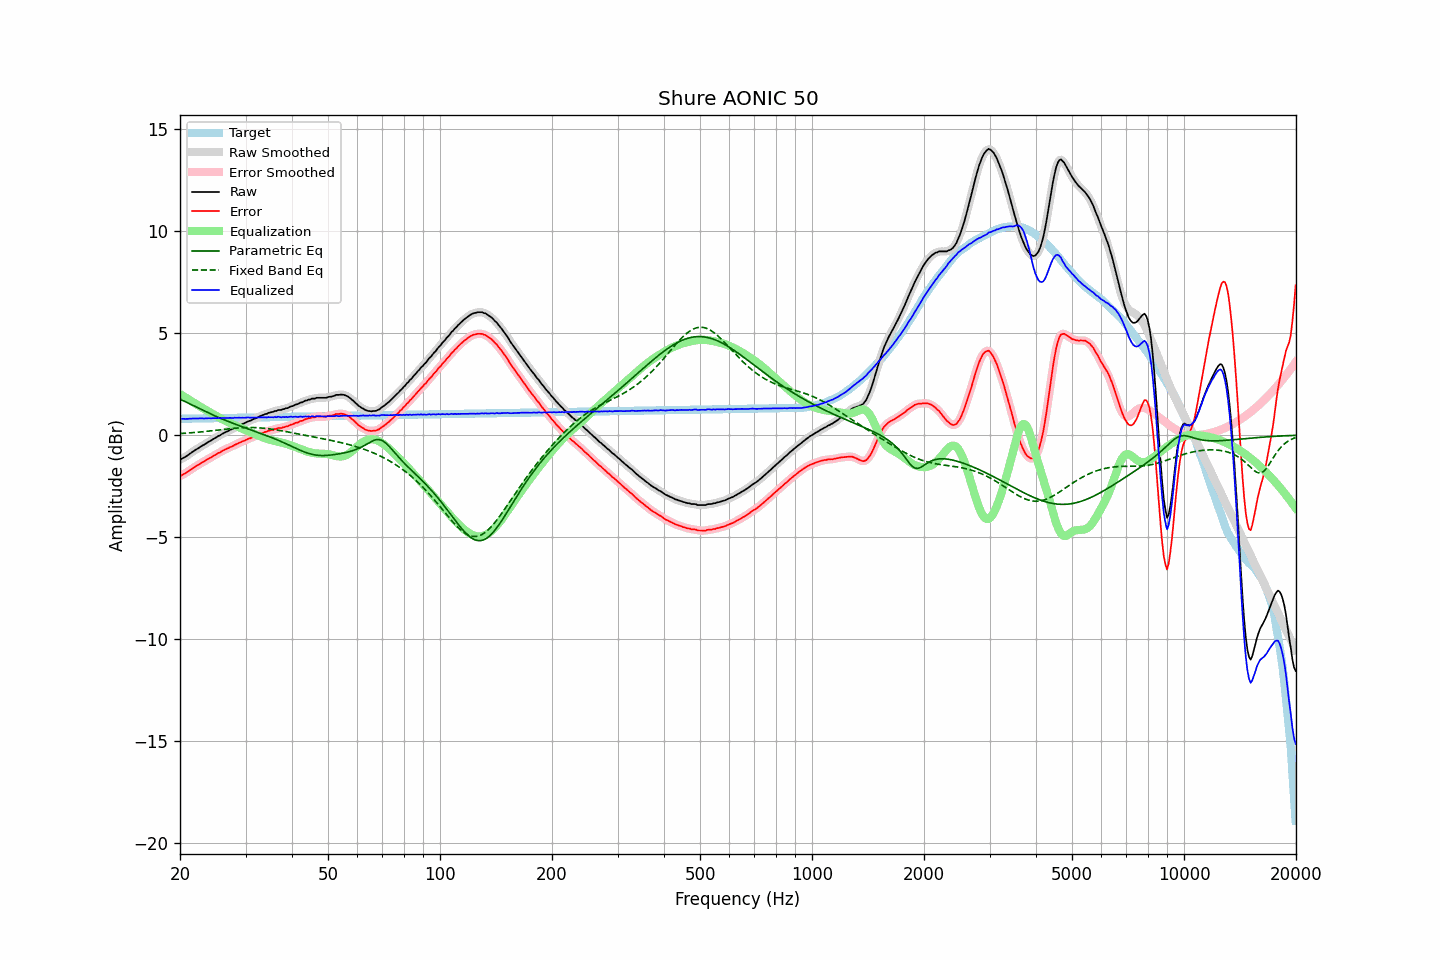

The file beside this chart, header and first rows:
frequency, raw, error, smoothed, error_smoothed, equalization, parametric_eq, fixed_band_eq, equalized_raw, equalized_smoothed, target
20.00, -1.20, -2.00, -1.20, -2.00, 2.01, 1.76, 0.08, 0.82, 0.81, 0.80
20.20, -1.17, -1.97, -1.16, -1.96, 1.97, 1.72, 0.08, 0.80, 0.80, 0.80
20.40, -1.12, -1.92, -1.12, -1.93, 1.92, 1.69, 0.09, 0.80, 0.80, 0.80
20.61, -1.08, -1.88, -1.08, -1.88, 1.87, 1.65, 0.09, 0.79, 0.79, 0.80
20.81, -1.03, -1.83, -1.03, -1.83, 1.82, 1.61, 0.10, 0.80, 0.80, 0.81
21.02, -0.98, -1.78, -0.98, -1.78, 1.78, 1.57, 0.10, 0.80, 0.80, 0.81
21.23, -0.92, -1.73, -0.92, -1.73, 1.73, 1.54, 0.11, 0.81, 0.81, 0.81
21.44, -0.87, -1.68, -0.86, -1.67, 1.68, 1.50, 0.12, 0.81, 0.81, 0.81
21.66, -0.81, -1.62, -0.81, -1.62, 1.63, 1.46, 0.12, 0.82, 0.82, 0.81
21.87, -0.76, -1.57, -0.76, -1.57, 1.57, 1.42, 0.13, 0.82, 0.82, 0.81
22.09, -0.71, -1.52, -0.71, -1.52, 1.52, 1.38, 0.14, 0.82, 0.82, 0.81
22.31, -0.66, -1.47, -0.66, -1.47, 1.47, 1.34, 0.14, 0.82, 0.82, 0.82
22.54, -0.61, -1.43, -0.61, -1.42, 1.42, 1.30, 0.15, 0.82, 0.82, 0.82
22.76, -0.56, -1.38, -0.56, -1.38, 1.38, 1.26, 0.16, 0.82, 0.82, 0.82
22.99, -0.51, -1.33, -0.51, -1.33, 1.33, 1.23, 0.17, 0.82, 0.82, 0.82
23.22, -0.47, -1.29, -0.46, -1.29, 1.28, 1.19, 0.17, 0.82, 0.82, 0.82
23.45, -0.42, -1.24, -0.42, -1.24, 1.24, 1.15, 0.18, 0.82, 0.82, 0.82
23.69, -0.37, -1.19, -0.37, -1.19, 1.19, 1.11, 0.19, 0.82, 0.82, 0.82
23.92, -0.32, -1.14, -0.32, -1.15, 1.15, 1.08, 0.20, 0.83, 0.83, 0.83
24.16, -0.28, -1.10, -0.27, -1.10, 1.10, 1.04, 0.21, 0.82, 0.83, 0.83
24.40, -0.23, -1.05, -0.23, -1.06, 1.06, 1.00, 0.22, 0.83, 0.83, 0.83
24.65, -0.18, -1.01, -0.18, -1.01, 1.01, 0.97, 0.22, 0.83, 0.83, 0.83
24.89, -0.14, -0.97, -0.13, -0.96, 0.96, 0.93, 0.23, 0.83, 0.83, 0.83
25.14, -0.09, -0.92, -0.09, -0.92, 0.92, 0.90, 0.24, 0.83, 0.83, 0.83
25.39, -0.04, -0.87, -0.04, -0.88, 0.88, 0.87, 0.25, 0.84, 0.83, 0.83
25.65, -0.01, -0.84, 0.00, -0.83, 0.83, 0.83, 0.26, 0.82, 0.83, 0.83
25.91, 0.05, -0.79, 0.05, -0.79, 0.79, 0.80, 0.27, 0.84, 0.84, 0.84
26.16, 0.09, -0.74, 0.09, -0.75, 0.75, 0.77, 0.28, 0.84, 0.84, 0.84
26.43, 0.13, -0.71, 0.13, -0.71, 0.71, 0.73, 0.29, 0.84, 0.84, 0.84
26.69, 0.17, -0.67, 0.17, -0.67, 0.67, 0.70, 0.30, 0.84, 0.84, 0.84
26.96, 0.20, -0.64, 0.21, -0.63, 0.63, 0.67, 0.31, 0.83, 0.84, 0.84
27.23, 0.25, -0.59, 0.24, -0.60, 0.60, 0.64, 0.31, 0.85, 0.84, 0.84
27.50, 0.28, -0.56, 0.28, -0.56, 0.56, 0.61, 0.32, 0.84, 0.84, 0.84
27.77, 0.31, -0.53, 0.32, -0.52, 0.52, 0.58, 0.33, 0.83, 0.84, 0.85
28.05, 0.37, -0.47, 0.36, -0.49, 0.48, 0.55, 0.34, 0.86, 0.85, 0.85
28.33, 0.40, -0.45, 0.40, -0.44, 0.45, 0.52, 0.34, 0.85, 0.85, 0.85
28.62, 0.44, -0.41, 0.44, -0.41, 0.41, 0.49, 0.35, 0.85, 0.85, 0.85
28.90, 0.48, -0.37, 0.48, -0.37, 0.37, 0.46, 0.36, 0.86, 0.85, 0.85
29.19, 0.51, -0.34, 0.52, -0.34, 0.34, 0.43, 0.36, 0.85, 0.85, 0.85
29.48, 0.55, -0.30, 0.55, -0.30, 0.30, 0.40, 0.37, 0.86, 0.85, 0.85
29.78, 0.58, -0.27, 0.59, -0.27, 0.27, 0.38, 0.37, 0.85, 0.85, 0.86
30.08, 0.62, -0.24, 0.62, -0.23, 0.24, 0.35, 0.37, 0.86, 0.86, 0.86
30.38, 0.66, -0.20, 0.66, -0.20, 0.20, 0.32, 0.37, 0.87, 0.86, 0.86
30.68, 0.69, -0.17, 0.69, -0.17, 0.17, 0.29, 0.37, 0.86, 0.86, 0.86
30.99, 0.71, -0.15, 0.72, -0.14, 0.14, 0.26, 0.37, 0.85, 0.86, 0.86
31.30, 0.76, -0.10, 0.76, -0.11, 0.11, 0.23, 0.37, 0.87, 0.86, 0.86
31.61, 0.79, -0.07, 0.79, -0.08, 0.07, 0.21, 0.37, 0.86, 0.86, 0.86
31.93, 0.82, -0.04, 0.82, -0.04, 0.04, 0.18, 0.37, 0.86, 0.86, 0.87
32.24, 0.85, -0.01, 0.86, -0.01, 0.00, 0.15, 0.36, 0.86, 0.86, 0.87
32.57, 0.90, 0.03, 0.90, 0.03, -0.03, 0.12, 0.36, 0.87, 0.87, 0.87
32.89, 0.93, 0.06, 0.93, 0.06, -0.06, 0.09, 0.35, 0.87, 0.87, 0.87
33.22, 0.97, 0.10, 0.97, 0.10, -0.09, 0.06, 0.35, 0.88, 0.88, 0.87
33.55, 0.99, 0.12, 1.00, 0.12, -0.12, 0.03, 0.34, 0.87, 0.87, 0.87
33.89, 1.03, 0.16, 1.03, 0.15, -0.15, 0.00, 0.33, 0.88, 0.87, 0.87
34.23, 1.04, 0.17, 1.05, 0.18, -0.18, -0.03, 0.32, 0.86, 0.87, 0.87
34.57, 1.09, 0.22, 1.08, 0.21, -0.20, -0.06, 0.31, 0.89, 0.88, 0.88
34.92, 1.10, 0.22, 1.10, 0.23, -0.23, -0.09, 0.30, 0.87, 0.88, 0.88
35.27, 1.13, 0.25, 1.13, 0.25, -0.25, -0.12, 0.29, 0.88, 0.88, 0.88
35.62, 1.14, 0.26, 1.15, 0.27, -0.27, -0.15, 0.28, 0.87, 0.88, 0.88
35.97, 1.18, 0.30, 1.17, 0.29, -0.29, -0.18, 0.27, 0.89, 0.88, 0.88
... 635 more rows
